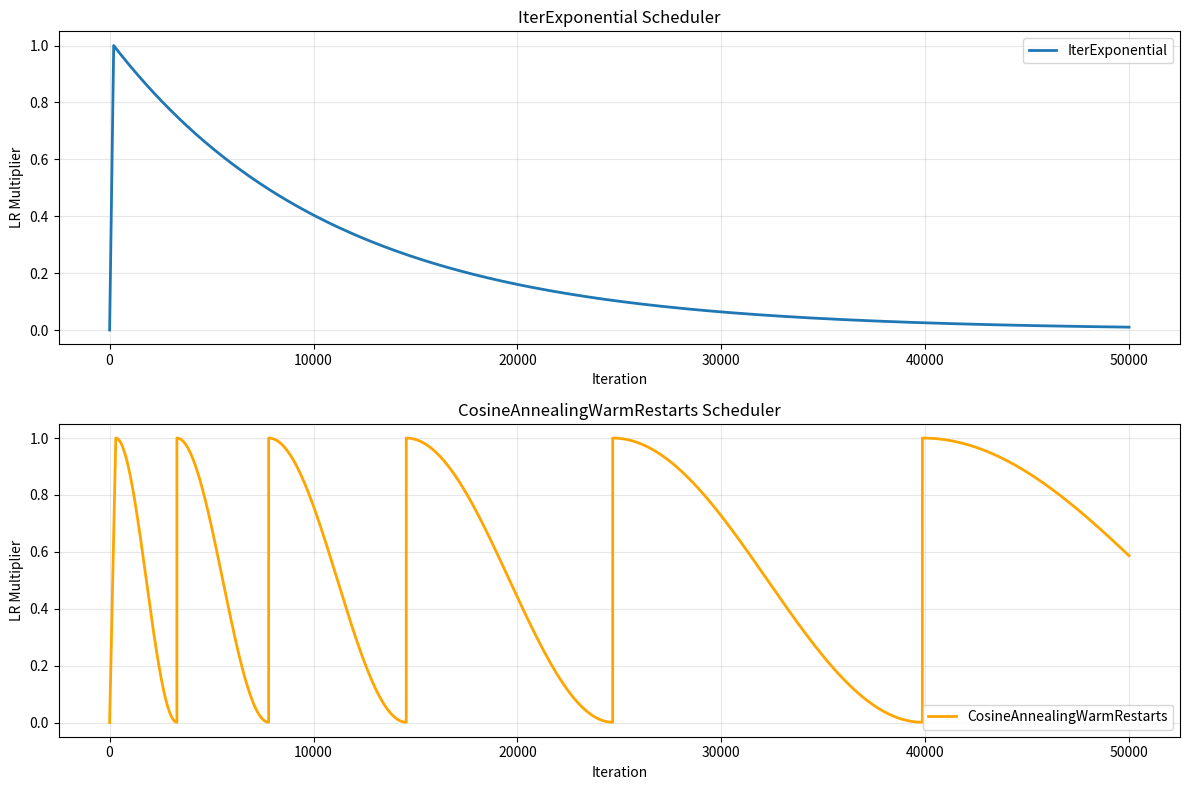

Recreate this plot in Python.
# Copyright 2023-2025 Marigold Team, ETH Zürich. All rights reserved.
#
# Licensed under the Apache License, Version 2.0 (the "License");
# you may not use this file except in compliance with the License.
# You may obtain a copy of the License at
#
#     http://www.apache.org/licenses/LICENSE-2.0
#
# Unless required by applicable law or agreed to in writing, software
# distributed under the License is distributed on an "AS IS" BASIS,
# WITHOUT WARRANTIES OR CONDITIONS OF ANY KIND, either express or implied.
# See the License for the specific language governing permissions and
# limitations under the License.
# --------------------------------------------------------------------------
# More information about Marigold:
#   https://marigoldmonodepth.github.io
#   https://marigoldcomputervision.github.io
# Efficient inference pipelines are now part of diffusers:
#   https://huggingface.co/docs/diffusers/using-diffusers/marigold_usage
#   https://huggingface.co/docs/diffusers/api/pipelines/marigold
# Examples of trained models and live demos:
#   https://huggingface.co/prs-eth
# Related projects:
#   https://rollingdepth.github.io/
#   https://marigolddepthcompletion.github.io/
# Citation (BibTeX):
#   https://github.com/prs-eth/Marigold#-citation
# If you find Marigold useful, we kindly ask you to cite our papers.
# --------------------------------------------------------------------------

import numpy as np


class CosineAnnealingWarmRestarts:
    def __init__(self, T_0, T_mult=1, eta_min_ratio=0.0, warmup_steps=0, total_iter_length=None) -> None:
        """
        Cosine Annealing with Warm Restarts scheduler with initial warmup.
        
        This scheduler combines:
        1. Linear warmup from 0 to 1.0 over warmup_steps
        2. Cosine annealing cycles with warm restarts
        
        Args:
            T_0 (int): Number of iterations for the first restart cycle
            T_mult (int): Factor to increase T_i after each restart (default: 1)
            eta_min_ratio (float): Minimum learning rate as ratio of base LR (default: 0.0)
            warmup_steps (int): Number of warmup steps with linear increase (default: 0)
            total_iter_length (int): Total expected iterations (for bounds checking, optional)
        """
        self.T_0 = T_0
        self.T_mult = T_mult
        self.eta_min_ratio = eta_min_ratio
        self.warmup_steps = warmup_steps
        self.total_iter_length = total_iter_length
        
        # Pre-calculate restart points for efficiency
        self._calculate_restart_points()
    
    def _calculate_restart_points(self):
        """Pre-calculate the iteration points where restarts occur."""
        self.restart_points = [self.warmup_steps]  # First restart after warmup
        
        T_i = self.T_0
        current_iter = self.warmup_steps
        
        # Calculate restart points until we exceed total_iter_length (if provided)
        max_iter = self.total_iter_length if self.total_iter_length else 1000000
        while current_iter < max_iter:
            current_iter += T_i
            self.restart_points.append(current_iter)
            T_i *= self.T_mult
            
            # Safety check to prevent infinite loops
            if len(self.restart_points) > 100:
                break
    
    def __call__(self, n_iter) -> float:
        """
        Calculate learning rate multiplier for given iteration.
        
        Args:
            n_iter (int): Current iteration number (0-based)
            
        Returns:
            float: Learning rate multiplier (0.0 to 1.0)
        """
        # Warmup phase: linear increase from 0 to 1
        if n_iter < self.warmup_steps:
            if self.warmup_steps == 0:
                return 1.0
            return n_iter / self.warmup_steps
        
        # Find which restart cycle we're in
        cycle_start = self.warmup_steps
        T_i = self.T_0
        
        for i in range(len(self.restart_points) - 1):
            cycle_end = self.restart_points[i + 1]
            
            if n_iter < cycle_end:
                # We're in this cycle
                cycle_progress = (n_iter - cycle_start) / T_i
                
                # Cosine annealing formula
                # Goes from 1.0 to eta_min_ratio following cosine curve
                cosine_factor = 0.5 * (1 + np.cos(np.pi * cycle_progress))
                lr_multiplier = self.eta_min_ratio + (1.0 - self.eta_min_ratio) * cosine_factor
                
                return lr_multiplier
            
            # Move to next cycle
            cycle_start = cycle_end
            T_i *= self.T_mult
        
        # If we're beyond all calculated cycles, return minimum LR
        return self.eta_min_ratio


class IterExponential:
    def __init__(self, total_iter_length, final_ratio, warmup_steps=0) -> None:
        """
        Customized iteration-wise exponential scheduler.
        Re-calculate for every step, to reduce error accumulation

        Args:
            total_iter_length (int): Expected total iteration number
            final_ratio (float): Expected LR ratio at n_iter = total_iter_length
        """
        self.total_length = total_iter_length
        self.effective_length = total_iter_length - warmup_steps
        self.final_ratio = final_ratio
        self.warmup_steps = warmup_steps

    def __call__(self, n_iter) -> float:
        if n_iter < self.warmup_steps:
            alpha = 1.0 * n_iter / self.warmup_steps
        elif n_iter >= self.total_length:
            alpha = self.final_ratio
        else:
            actual_iter = n_iter - self.warmup_steps
            alpha = np.exp(
                actual_iter / self.effective_length * np.log(self.final_ratio)
            )
        return alpha


if "__main__" == __name__:
    # Test IterExponential scheduler
    lr_scheduler_exp = IterExponential(
        total_iter_length=50000, final_ratio=0.01, warmup_steps=200
    )
    
    # Test CosineAnnealingWarmRestarts scheduler
    lr_scheduler_cosine = CosineAnnealingWarmRestarts(
        T_0=3000,           # First cycle: 5000 iterations
        T_mult=1.5,           # Each cycle doubles in length  
        eta_min_ratio=0.001, # Minimum LR = 1% of base LR
        warmup_steps=300,   # Linear warmup for first 200 steps
        total_iter_length=250000
    )

    x = np.arange(50000)
    alphas_exp = [lr_scheduler_exp(i) for i in x]
    alphas_cosine = [lr_scheduler_cosine(i) for i in x]
    
    import matplotlib.pyplot as plt

    plt.figure(figsize=(12, 8))
    
    # Plot both schedulers
    plt.subplot(2, 1, 1)
    plt.plot(x, alphas_exp, label='IterExponential', linewidth=2)
    plt.title('IterExponential Scheduler')
    plt.xlabel('Iteration')
    plt.ylabel('LR Multiplier')
    plt.grid(True, alpha=0.3)
    plt.legend()
    
    plt.subplot(2, 1, 2)
    plt.plot(x, alphas_cosine, label='CosineAnnealingWarmRestarts', linewidth=2, color='orange')
    plt.title('CosineAnnealingWarmRestarts Scheduler')
    plt.xlabel('Iteration')
    plt.ylabel('LR Multiplier')
    plt.grid(True, alpha=0.3)
    plt.legend()
    
    plt.tight_layout()
    plt.savefig("lr_schedulers_comparison.png", dpi=150, bbox_inches='tight')
    print("Scheduler comparison saved to lr_schedulers_comparison.png")
    
    # Print some key values for verification
    print("\nCosineAnnealingWarmRestarts key values:")
    print(f"Warmup end (iter 200): {lr_scheduler_cosine(200):.4f}")
    print(f"First cycle mid (iter 2700): {lr_scheduler_cosine(2700):.4f}")
    print(f"First cycle end (iter 5200): {lr_scheduler_cosine(5200):.4f}")
    print(f"Second cycle start (iter 5201): {lr_scheduler_cosine(5201):.4f}")
    print(f"Second cycle mid (iter 10200): {lr_scheduler_cosine(10200):.4f}")
    print(f"Final iteration (iter 49999): {lr_scheduler_cosine(49999):.4f}")
